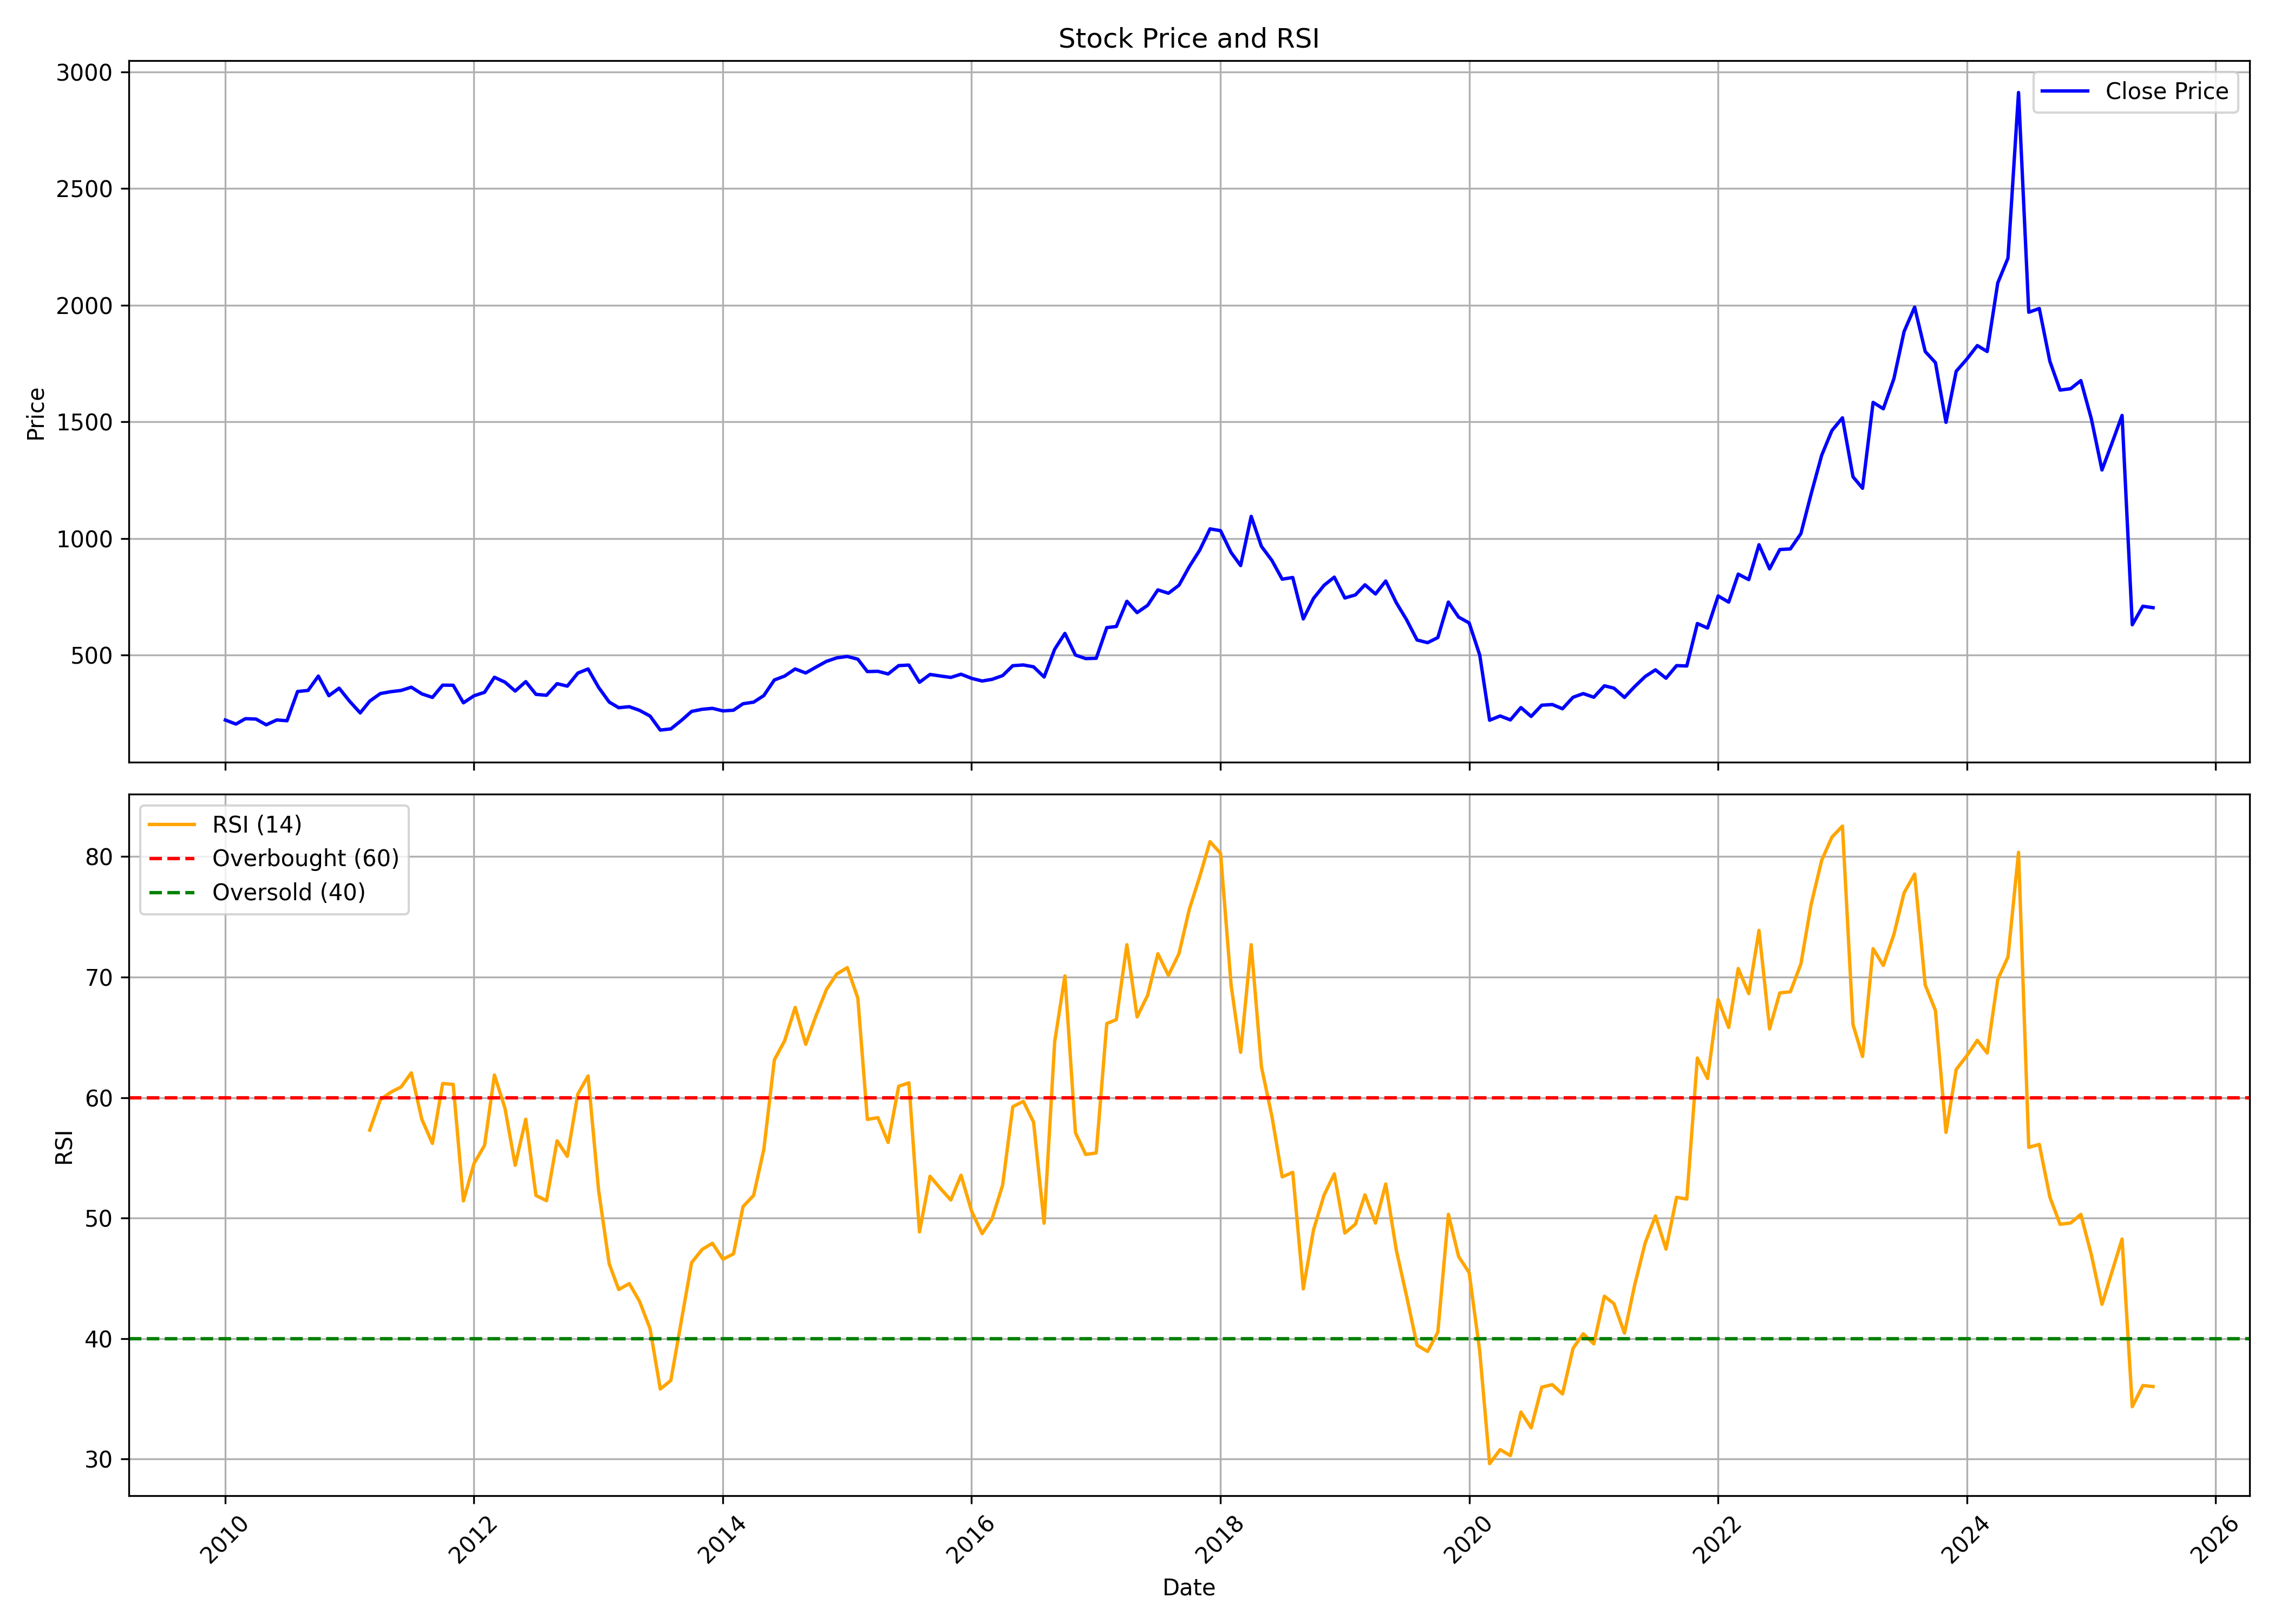

The table this chart was drawn from, first rows:
, date, symbol, open, high, low, close, volume, rsi
0, 2010-01-01, RAYMOND, 186.2, 258.5, 183.9, 221.6, 13734673, 
1, 2010-02-01, RAYMOND, 219.7, 237.1, 199.6, 204.3, 6548365, 
2, 2010-03-01, RAYMOND, 204.3, 247, 204.3, 227.5, 12702250, 
3, 2010-04-01, RAYMOND, 229, 255.2, 223.5, 225.7, 8204899, 
4, 2010-05-01, RAYMOND, 225.5, 227, 190.2, 201.2, 2203673, 
5, 2010-06-01, RAYMOND, 199.2, 225, 184.8, 222, 5235588, 
6, 2010-07-01, RAYMOND, 221.5, 234.2, 209.1, 218.5, 4389655, 
7, 2010-08-01, RAYMOND, 220.5, 391.3, 213.9, 343.9, 62595923, 
8, 2010-09-01, RAYMOND, 345.8, 403.3, 333.2, 348.6, 26718468, 
9, 2010-10-01, RAYMOND, 350.3, 435.3, 348.8, 409.9, 43994387, 
10, 2010-11-01, RAYMOND, 411.6, 423, 311.9, 326, 11016332, 
11, 2010-12-01, RAYMOND, 327, 396.4, 311.9, 358.1, 13683018, 
12, 2011-01-01, RAYMOND, 361.2, 368.5, 288, 301.7, 6641065, 
13, 2011-02-01, RAYMOND, 302.4, 310.6, 230.3, 252.2, 9685271, 
14, 2011-03-01, RAYMOND, 256.9, 320.2, 250.7, 302.8, 13343700, 57.31
15, 2011-04-01, RAYMOND, 304.2, 353.9, 290.8, 335, 15938897, 59.82
16, 2011-05-01, RAYMOND, 341.2, 348.7, 306.8, 342.9, 10869451, 60.44
17, 2011-06-01, RAYMOND, 347, 376.3, 323.2, 348.4, 18224825, 60.88
18, 2011-07-01, RAYMOND, 350.7, 388.9, 350.7, 362.4, 11519149, 62.06
19, 2011-08-01, RAYMOND, 363.3, 367, 305, 333.7, 4979343, 58.19
20, 2011-09-01, RAYMOND, 333.7, 354.1, 312.9, 318.6, 5178683, 56.2
21, 2011-10-01, RAYMOND, 318.1, 385.1, 307, 371.1, 6918344, 61.17
22, 2011-11-01, RAYMOND, 368.9, 378, 325.2, 370.6, 4120904, 61.09
23, 2011-12-01, RAYMOND, 376.5, 398.2, 285.1, 295.4, 6999976, 51.43
24, 2012-01-01, RAYMOND, 297.4, 342.1, 288.7, 325.5, 9183351, 54.53
25, 2012-02-01, RAYMOND, 324.6, 376.4, 323.6, 340.5, 6525912, 56.03
26, 2012-03-01, RAYMOND, 340.1, 409.9, 328, 404.9, 14408823, 61.87
27, 2012-04-01, RAYMOND, 405.2, 418.9, 363.5, 384, 9775131, 59.13
28, 2012-05-01, RAYMOND, 384, 403.3, 326.8, 345.8, 8416610, 54.38
29, 2012-06-01, RAYMOND, 348.2, 395.8, 335.9, 386.2, 8665514, 58.21
30, 2012-07-01, RAYMOND, 387.3, 403.9, 319.2, 331.6, 7488434, 51.88
31, 2012-08-01, RAYMOND, 331.1, 357.9, 313.9, 327.7, 4203177, 51.45
32, 2012-09-01, RAYMOND, 324.5, 385.2, 322.9, 377.5, 5113071, 56.42
33, 2012-10-01, RAYMOND, 378.1, 382.8, 354.7, 366.9, 7135162, 55.13
34, 2012-11-01, RAYMOND, 366.9, 437.6, 364.8, 422.8, 10233391, 60.3
35, 2012-12-01, RAYMOND, 422.4, 468.9, 422.4, 440.5, 13360307, 61.8
36, 2013-01-01, RAYMOND, 441.7, 448.8, 351.1, 361.4, 10846666, 52.28
37, 2013-02-01, RAYMOND, 362.5, 366.7, 295.2, 298.7, 7827658, 46.21
38, 2013-03-01, RAYMOND, 302.4, 317.6, 248, 274.4, 8318607, 44.07
39, 2013-04-01, RAYMOND, 272.1, 285, 235, 278.8, 10443911, 44.57
40, 2013-05-01, RAYMOND, 278.8, 310.4, 259.8, 263.2, 9469722, 43.1
41, 2013-06-01, RAYMOND, 261.1, 289.9, 219.5, 238.7, 8920640, 40.82
42, 2013-07-01, RAYMOND, 240.5, 251.8, 171.1, 178.6, 9492688, 35.82
43, 2013-08-01, RAYMOND, 178.5, 216.7, 169.1, 183.7, 9235391, 36.53
44, 2013-09-01, RAYMOND, 185, 230.1, 169.9, 219.9, 14321401, 41.49
45, 2013-10-01, RAYMOND, 220.6, 274.9, 219.2, 258.6, 7300453, 46.31
46, 2013-11-01, RAYMOND, 260, 272.3, 252.3, 267.7, 2814141, 47.4
47, 2013-12-01, RAYMOND, 266.9, 293.4, 245.7, 271.7, 5820467, 47.91
48, 2014-01-01, RAYMOND, 273, 304.3, 250.5, 260.7, 8888291, 46.59
49, 2014-02-01, RAYMOND, 258.2, 284.1, 246.3, 263.8, 3748944, 47.03
50, 2014-03-01, RAYMOND, 264, 293.4, 256.2, 291.5, 5832355, 50.95
51, 2014-04-01, RAYMOND, 292.8, 332.3, 280.3, 298.2, 6847037, 51.88
52, 2014-05-01, RAYMOND, 298.2, 357.4, 279.9, 326.5, 6056922, 55.7
53, 2014-06-01, RAYMOND, 326.8, 406.9, 324.7, 393.4, 5789764, 63.14
54, 2014-07-01, RAYMOND, 396, 455.3, 374.3, 409.9, 9603174, 64.71
55, 2014-08-01, RAYMOND, 408.4, 453.5, 365.7, 440.6, 4102407, 67.48
56, 2014-09-01, RAYMOND, 441.1, 489.4, 401.7, 423.4, 4738010, 64.42
57, 2014-10-01, RAYMOND, 422.2, 502.9, 405.7, 448.3, 4847806, 66.78
58, 2014-11-01, RAYMOND, 451.7, 494.9, 437, 473.1, 4555386, 68.98
59, 2014-12-01, RAYMOND, 476.7, 561.2, 455.4, 488, 9641048, 70.25
... 127 more rows
